Labelled photos from "similar-images_table", an image-classification folder in zhawhjw/similar-images_table. The possible labels are: American country style, industrial style, Japanese style, Korean style, light luxury style, Mediterranean style, Ming Qing style, minimalist style, modern style, neoclassical style, Nordic style, Southeast Asia style, vintage style.

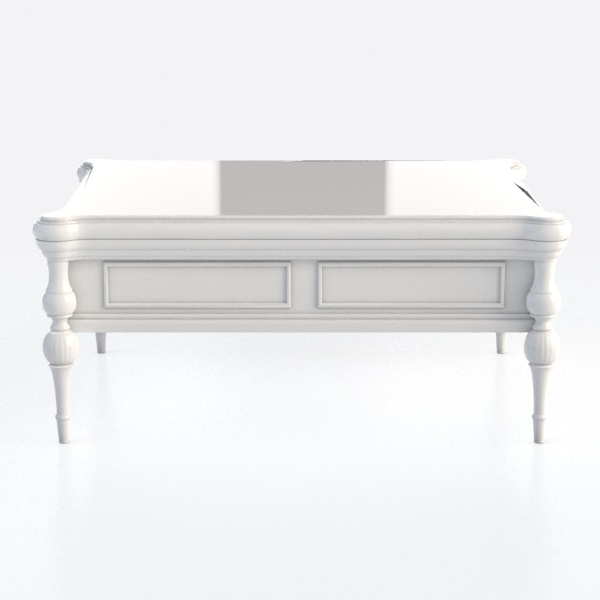
Label: Korean style

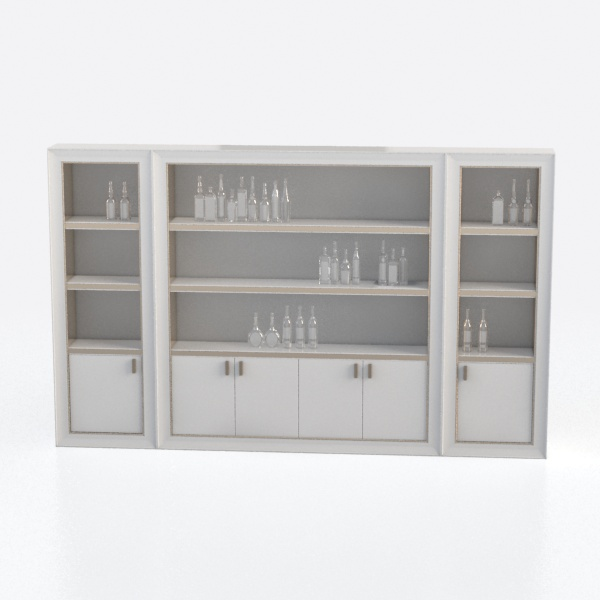
Label: neoclassical style

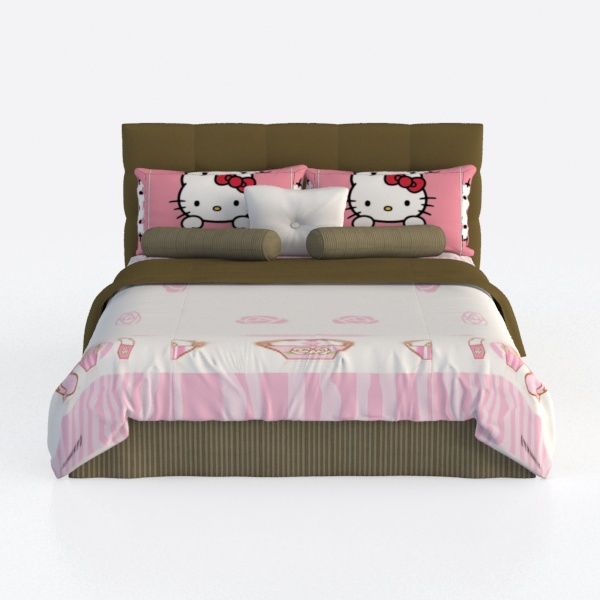
Label: Ming Qing style

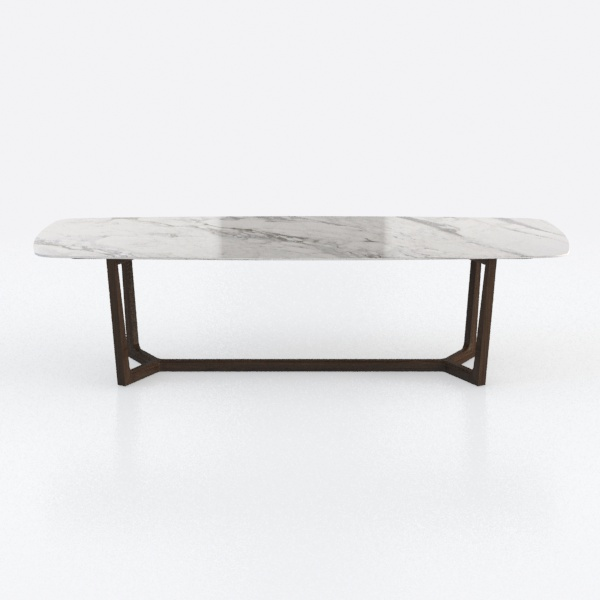
Label: Southeast Asia style

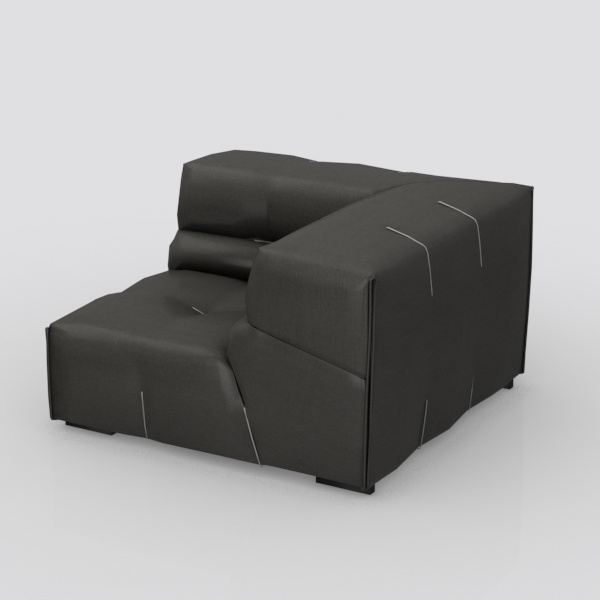
Label: Japanese style

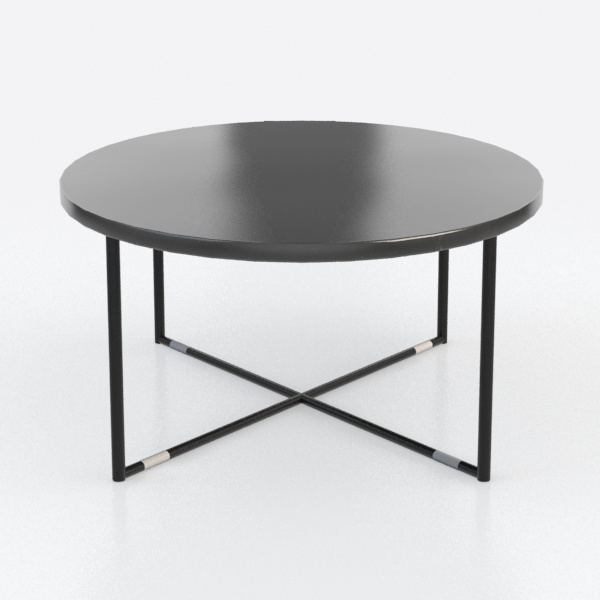
Label: minimalist style
